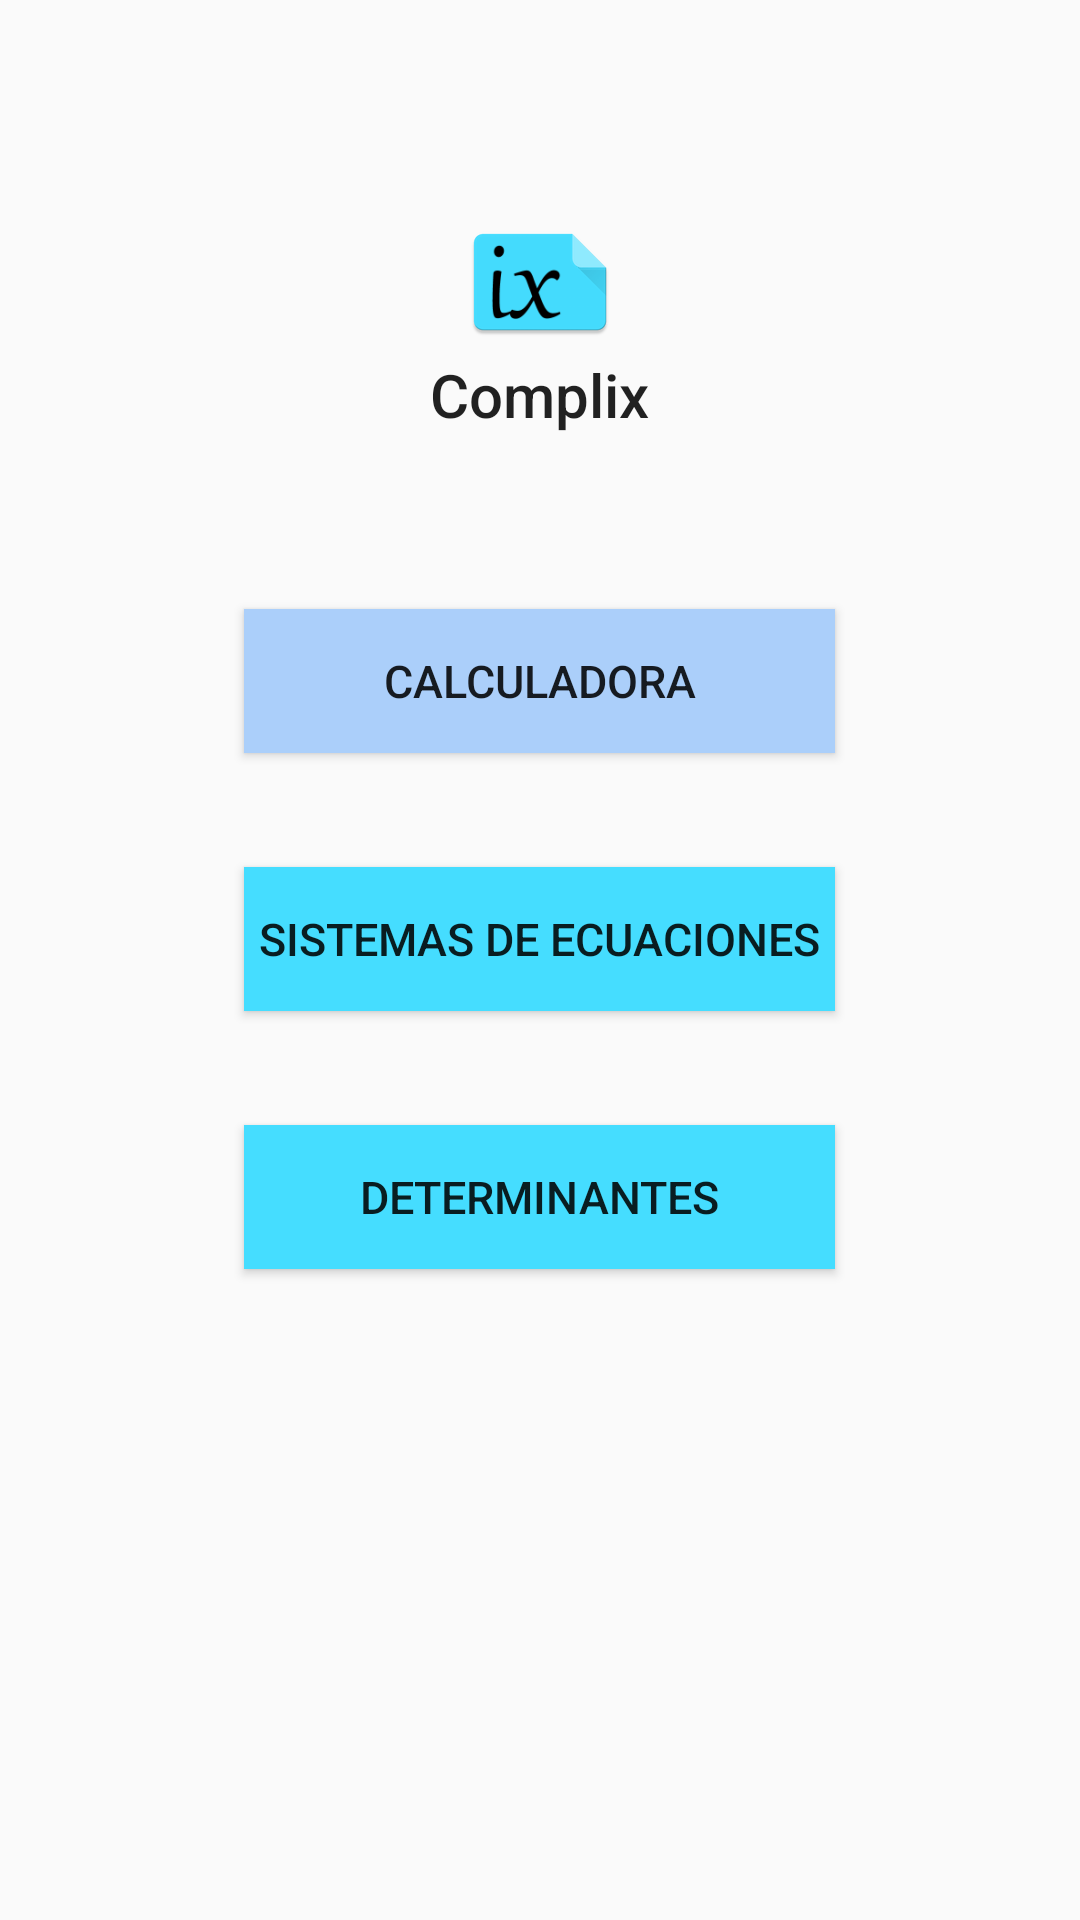

Write the Android layout XML for this screen, with the resource values it uses.
<!-- AndroidManifest.xml: application theme AppTheme -->
<!-- res/layout/menu_activity.xml -->
<?xml version="1.0" encoding="utf-8"?>
<android.support.design.widget.CoordinatorLayout
    xmlns:android="http://schemas.android.com/apk/res/android"
    xmlns:app="http://schemas.android.com/apk/res-auto"
    xmlns:tools="http://schemas.android.com/tools"
    android:layout_width="match_parent"
    android:layout_height="match_parent"
    tools:context="nietoveinte.complix.Menu_Activity">

<RelativeLayout

    android:layout_width="match_parent"
    android:layout_height="match_parent">
    <Button
        android:id="@+id/btnCalcuMenu"
        android:layout_width="wrap_content"
        android:layout_height="wrap_content"
        android:background="#abcffa"
        android:paddingTop="5dp"
        android:paddingLeft="5dp"
        android:paddingRight="5dp"
        android:paddingBottom="5dp"
        android:textSize="15dp"

        android:text="Calculadora"
        android:layout_marginTop="35dp"
        android:layout_below="@+id/Complix"
        android:layout_alignRight="@+id/btnSisMenu"
        android:layout_alignEnd="@+id/btnSisMenu"
        android:layout_alignLeft="@+id/btnSisMenu"
        android:layout_alignStart="@+id/btnSisMenu" />

    <Button
        android:id="@+id/btnSisMenu"
        android:paddingTop="5dp"
        android:paddingLeft="5dp"
        android:paddingRight="5dp"
        android:paddingBottom="5dp"
        android:textSize="15dp"
        android:layout_width="wrap_content"
        android:layout_height="wrap_content"
        android:background="#45DDFF"
        android:text="Sistemas De Ecuaciones"
        android:layout_marginTop="38dp"
        android:layout_below="@+id/btnCalcuMenu"
        android:layout_centerHorizontal="true" />

    <Button
        android:id="@+id/btnDetMenu"
        android:paddingTop="5dp"
        android:paddingLeft="5dp"
        android:paddingRight="5dp"
        android:paddingBottom="5dp"
        android:textSize="15dp"
        android:layout_width="wrap_content"
        android:layout_height="wrap_content"
        android:background="#45DDFF"
        android:text="Determinantes"
        android:layout_marginTop="38dp"
        android:layout_below="@+id/btnSisMenu"
        android:layout_alignLeft="@+id/btnSisMenu"
        android:layout_alignStart="@+id/btnSisMenu"
        android:layout_alignRight="@+id/btnSisMenu"
        android:layout_alignEnd="@+id/btnSisMenu" />


    <TextView

        android:id="@+id/Complix"
        android:layout_width="170dp"
        android:layout_height="50dp"
        android:backgroundTint="@android:color/black"
        android:text="Complix"
        android:textAlignment="center"
        android:textSize="20dp"
        android:textAppearance="@style/TextAppearance.AppCompat.Widget.ActionMode.Title"
        tools:layout_editor_absoluteX="16dp"
        tools:layout_editor_absoluteY="16dp"
        android:layout_below="@+id/imageView"
        android:layout_alignLeft="@+id/btnCalcuMenu"
        android:layout_alignStart="@+id/btnCalcuMenu"
        android:layout_alignRight="@+id/btnCalcuMenu"
        android:layout_alignEnd="@+id/btnCalcuMenu" />

    <ImageView
        android:id="@+id/imageView"
        android:layout_width="wrap_content"
        android:layout_height="wrap_content"
        android:layout_alignParentTop="true"
        android:layout_centerHorizontal="true"
        android:layout_marginTop="70dp"
        app:srcCompat="@mipmap/ic_logo" />


</RelativeLayout>

</android.support.design.widget.CoordinatorLayout>
<!-- resources referenced by this layout -->
<resources>
  <!-- mipmap ic_logo: png bitmap (mipmap-hdpi, 2527 bytes) -->
  <style name="AppTheme" parent="Theme.AppCompat.Light.NoActionBar">
          
          
          <item name="colorPrimary">#fff</item>
          <item name="colorPrimaryDark">#419be9</item>
          <item name="colorAccent">@color/colorAccent</item>
      </style>
  <color name="colorAccent">#FF4081</color>
</resources>
